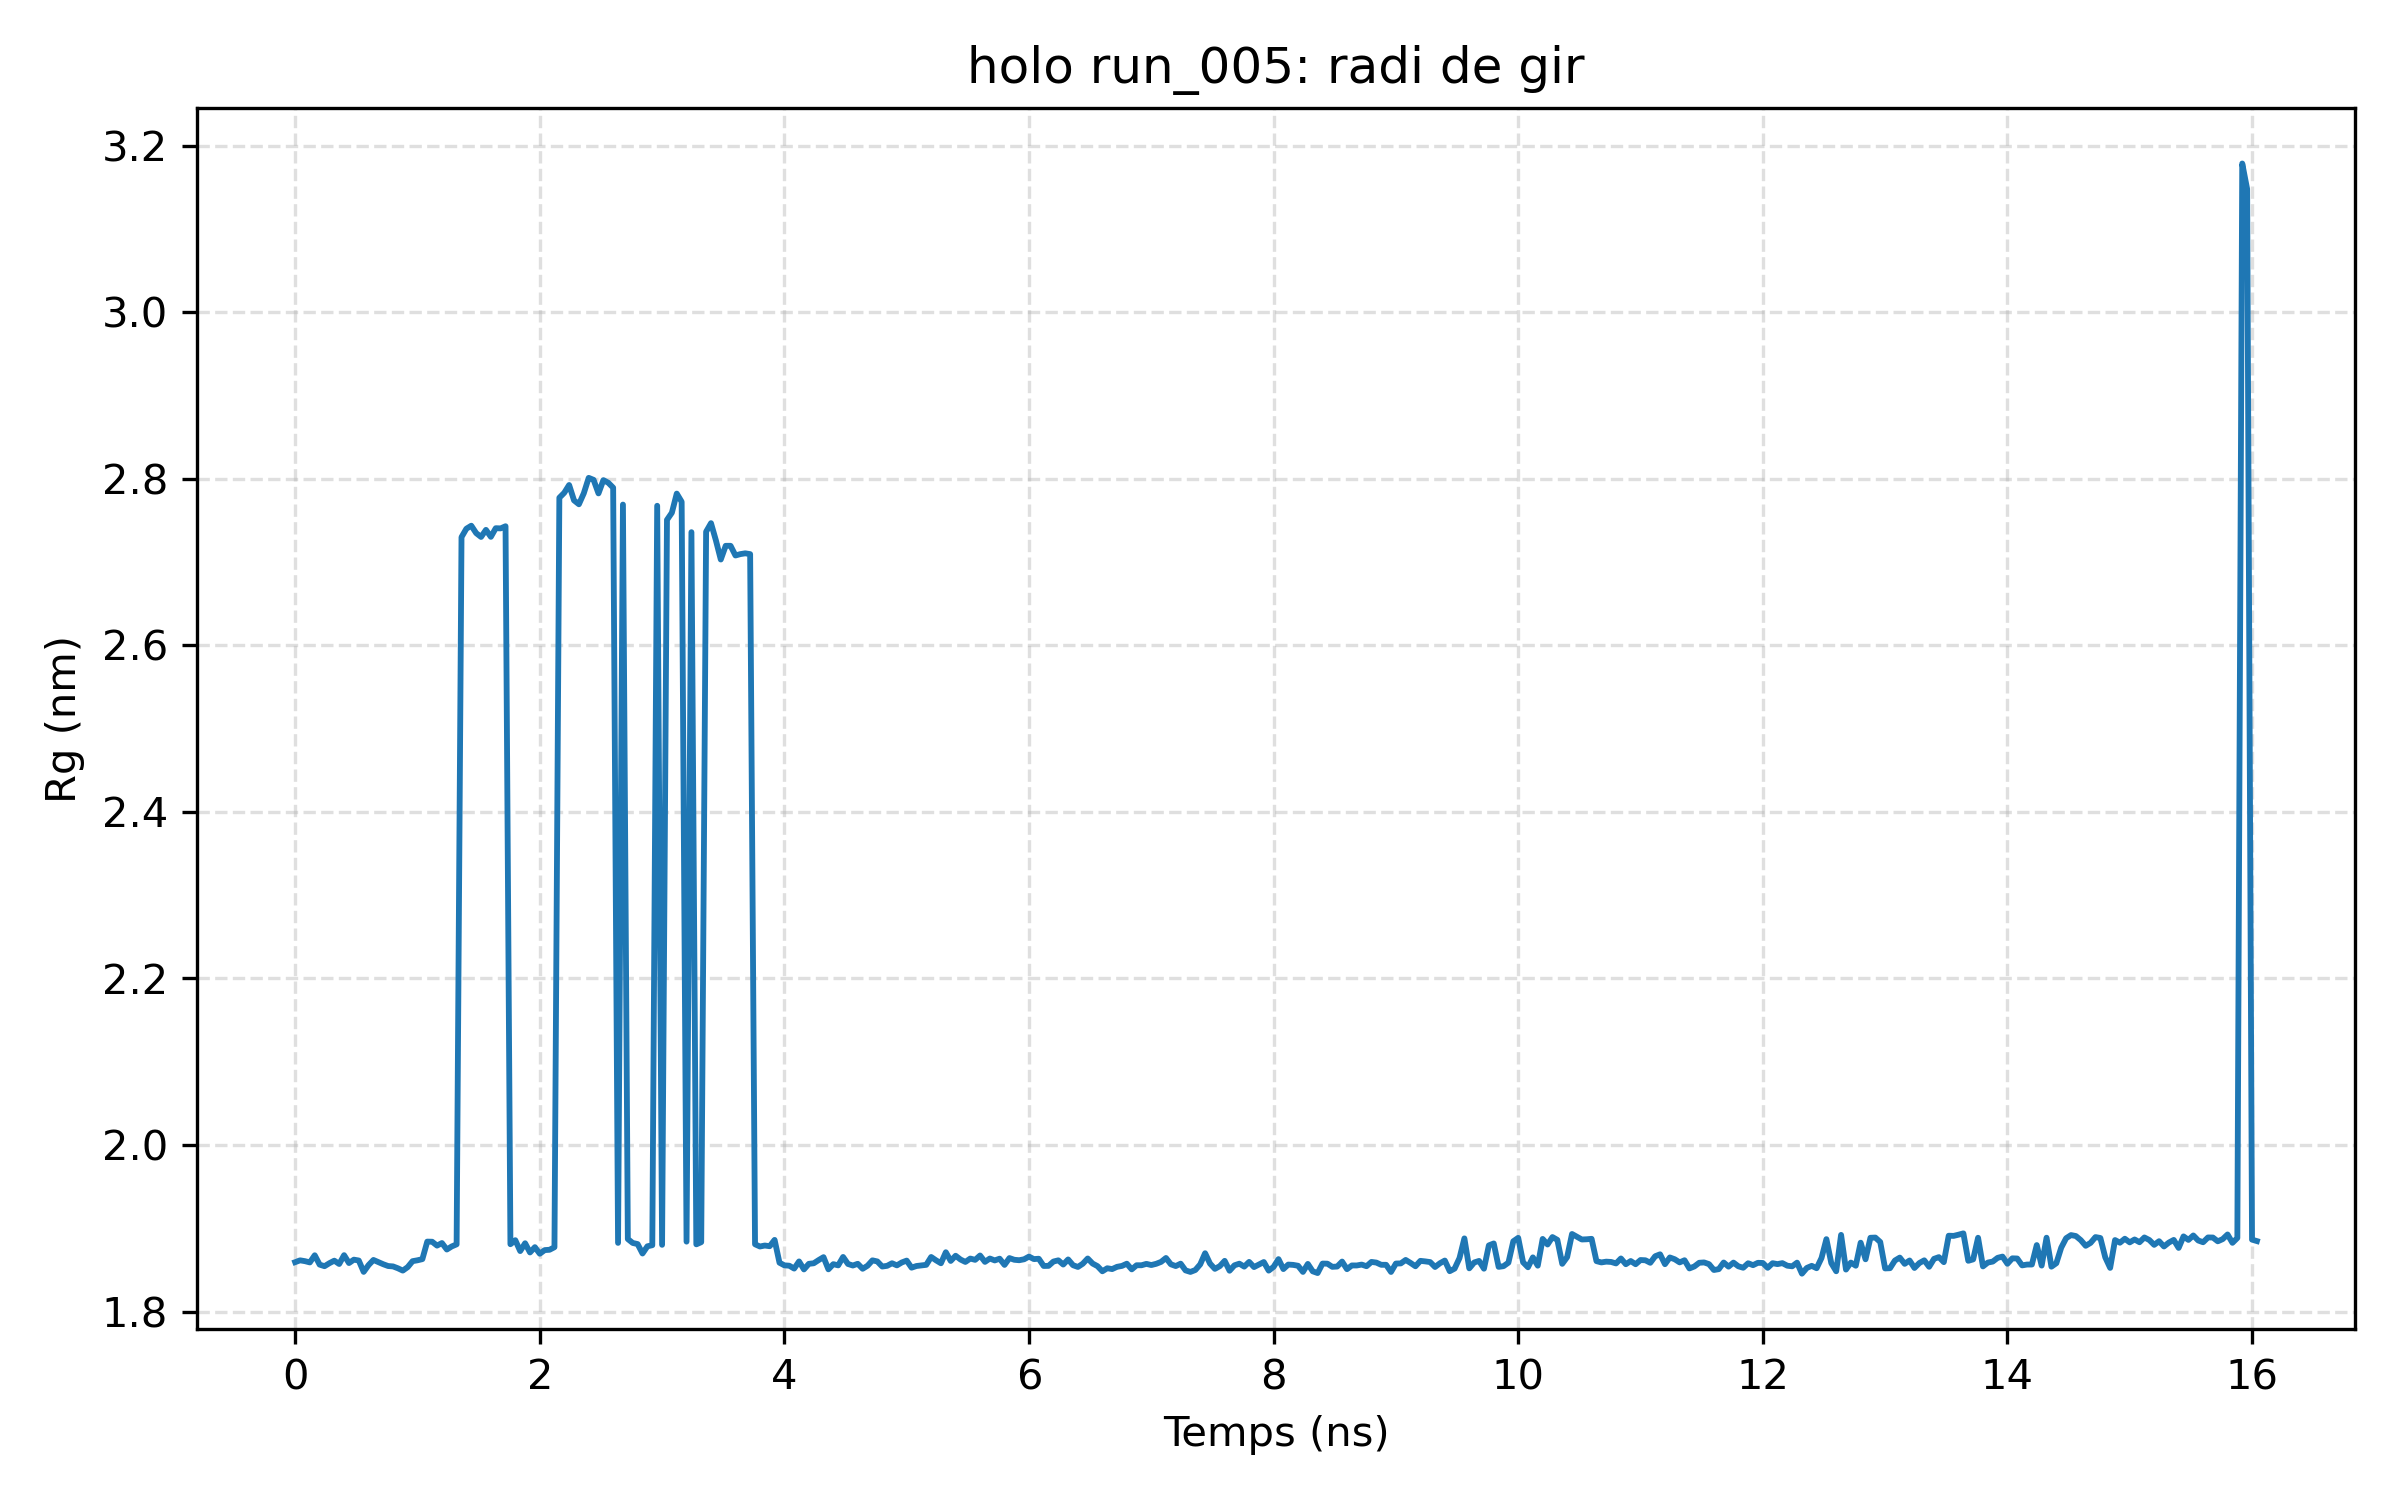

The table this chart was drawn from, first rows:
frame, time_ns, rg_nm
0, 0.0, 1.859
1, 0.04, 1.862
2, 0.08, 1.861
3, 0.12, 1.859
4, 0.16, 1.868
5, 0.2, 1.856
6, 0.24, 1.855
7, 0.28, 1.858
8, 0.32, 1.861
9, 0.36, 1.857
10, 0.4, 1.868
11, 0.44, 1.858
12, 0.48, 1.862
13, 0.52, 1.861
14, 0.56, 1.848
15, 0.6, 1.856
16, 0.64, 1.862
17, 0.68, 1.859
18, 0.72, 1.857
19, 0.76, 1.855
20, 0.8, 1.854
21, 0.84, 1.852
22, 0.88, 1.849
23, 0.92, 1.853
24, 0.96, 1.861
25, 1.0, 1.862
26, 1.04, 1.863
27, 1.08, 1.884
28, 1.12, 1.884
29, 1.16, 1.879
30, 1.2, 1.882
31, 1.24, 1.875
32, 1.28, 1.878
33, 1.32, 1.881
34, 1.36, 2.73
35, 1.4, 2.74
36, 1.44, 2.744
37, 1.48, 2.735
38, 1.52, 2.73
39, 1.56, 2.739
40, 1.6, 2.73
41, 1.64, 2.741
42, 1.68, 2.74
43, 1.72, 2.743
44, 1.76, 1.881
45, 1.8, 1.886
46, 1.84, 1.873
47, 1.88, 1.882
48, 1.92, 1.871
49, 1.96, 1.877
50, 2.0, 1.869
51, 2.04, 1.874
52, 2.08, 1.874
53, 2.12, 1.877
54, 2.16, 2.777
55, 2.2, 2.783
56, 2.24, 2.792
57, 2.28, 2.774
58, 2.32, 2.769
59, 2.36, 2.782
... 342 more rows
